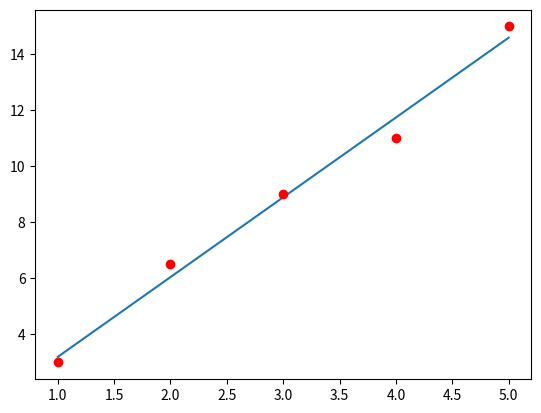

Python code for this plot:
import numpy as np
import matplotlib.pyplot as plt

F = np.array([1,2,3,4,5])
x = np.array([3,6.5,9,11,15])

p = np.polyfit(F,x,1)
f = np.polyval(p,F) #odredjujemo vrednost p u tackama F
N7 = np.polyval(p,7)
print(N7    )

abs_gr = np.abs(f-x)
print(abs_gr)
rel_gr =  abs_gr/x * 100
print(rel_gr)
plt.plot(F,f)
plt.plot(F,x,"or")
plt.show()